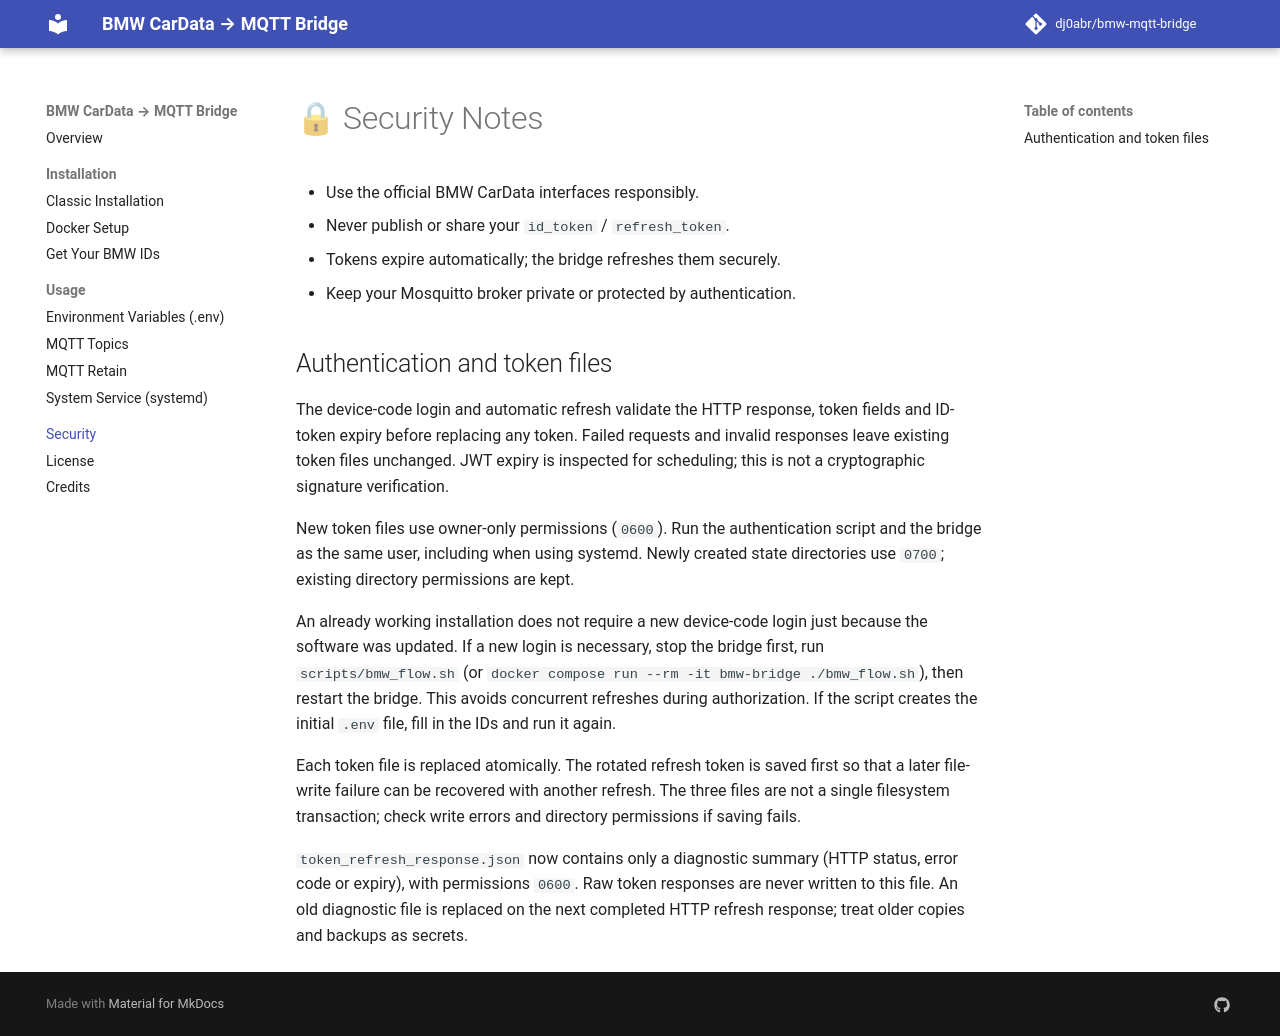

repository: oemich/bmw-mqtt-bridge · page: security/index.html · generator: mkdocs

# 🔒 Security Notes

- BMW CarData is a private API — use responsibly.  
- Never publish or share your `id_token` / `refresh_token`.  
- Tokens expire automatically; the bridge refreshes them securely.  
- Keep your Mosquitto broker private or protected by authentication.  
